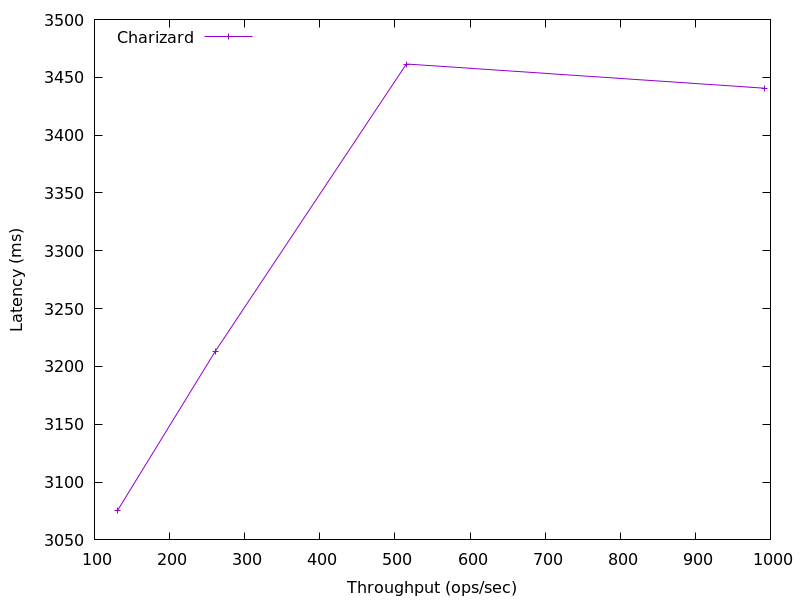

Values plotted in this chart, from the file beside it:
992.0400179043926, 3440.61184
515.3, 3462
260.6, 3213
130.6, 3075
